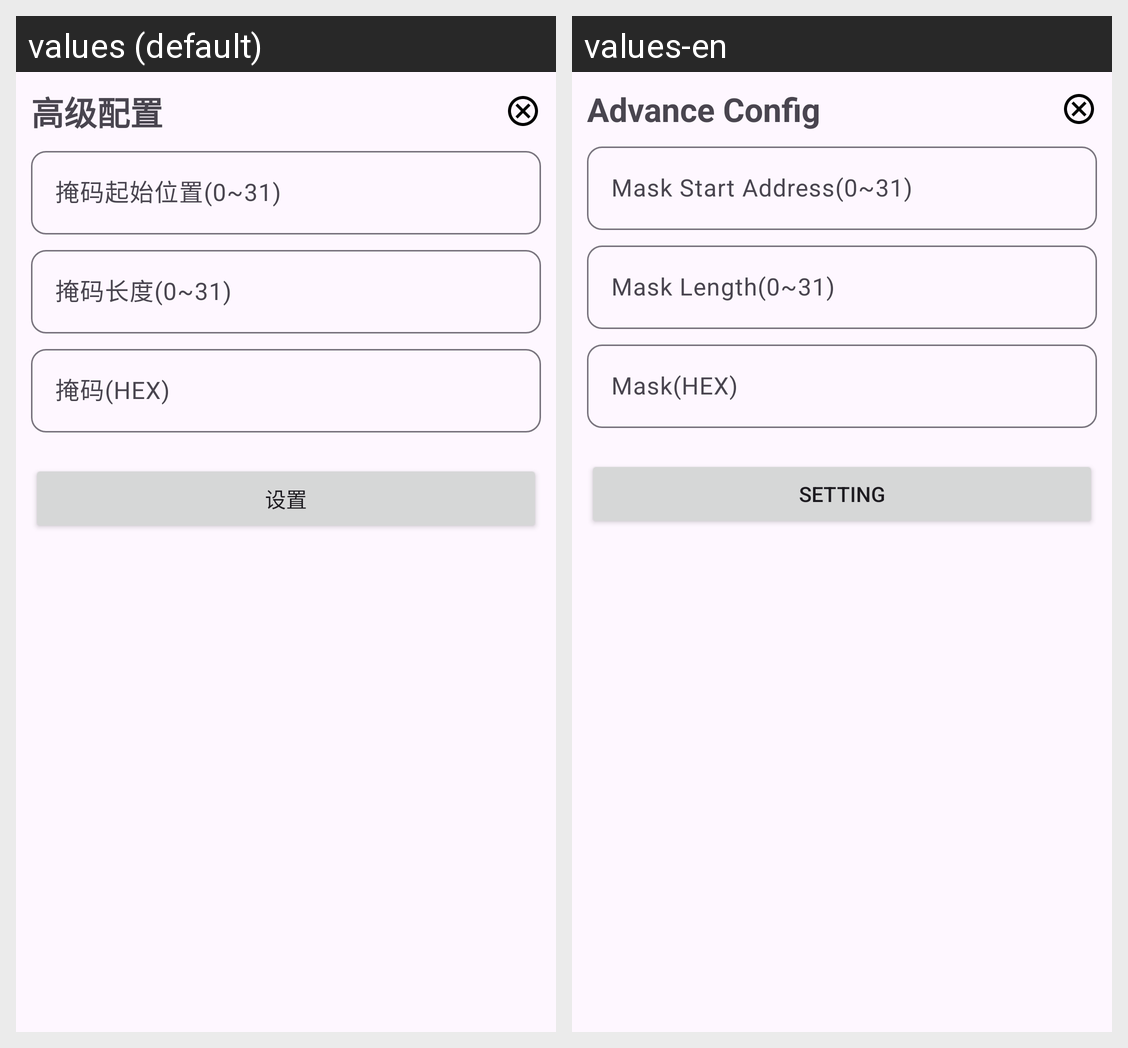

The Android screen above is rendered under two locales of the same app. Produce the string resources it draws, with the default and per-locale values.
Android screen res/layout/dialog_fragment_advanced_setup.xml rendered under 2 locales, left to right: values (default), values-en. Device: Nexus 5 (rendered at 1080×1920; each locale shown at half size, 540×960, under a caption strip naming it); theme Theme.CfTech.
Strings drawn on this screen, with the default value and each locale's value (text and hints the layout hard-codes, and strings that could not be matched under every locale, appear in the picture but are not listed):

advanced_config
  values: 高级配置
  values-en: Advance Config

start_addr
  values: 掩码起始位置(0~31)
  values-en: Mask Start Address(0~31)

mask_len
  values: 掩码长度(0~31)
  values-en: Mask Length(0~31)

mask_cpde
  values: 掩码(HEX)
  values-en: Mask(HEX)

save_config
  values: 设置
  values-en: Setting
